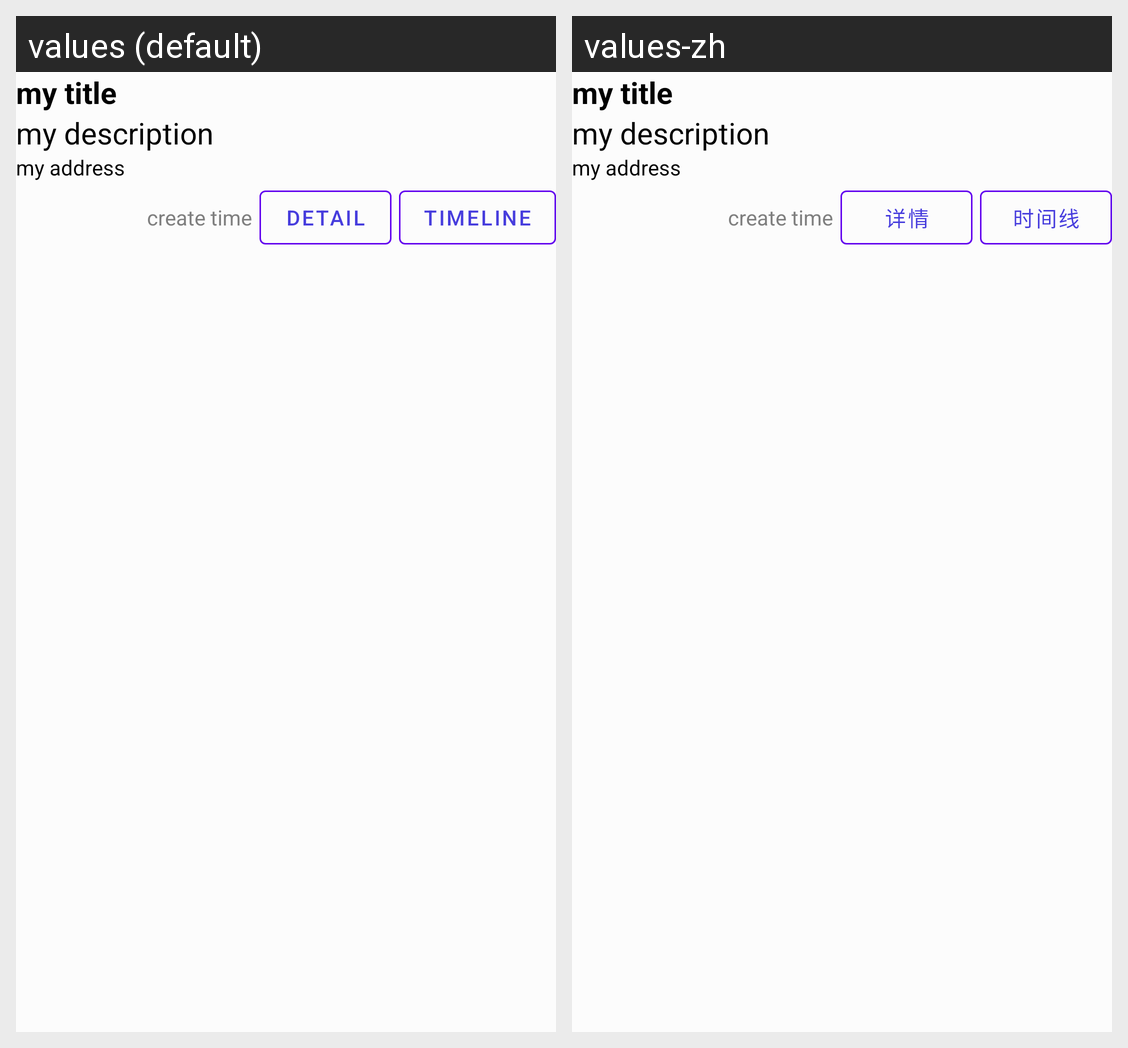

Locale-by-locale string values for the Android screen shown in this grid:
Android screen res/layout/custom_info_map_window.xml rendered under 2 locales, left to right: values (default), values-zh. Device: Nexus 5 (rendered at 1080×1920; each locale shown at half size, 540×960, under a caption strip naming it); theme AppTheme.
Strings drawn on this screen, with the default value and each locale's value (text and hints the layout hard-codes, and strings that could not be matched under every locale, appear in the picture but are not listed):

artifact_item_detail
  values: Detail
  values-zh: 详情

artifact_timeline
  values: Timeline
  values-zh: 时间线
